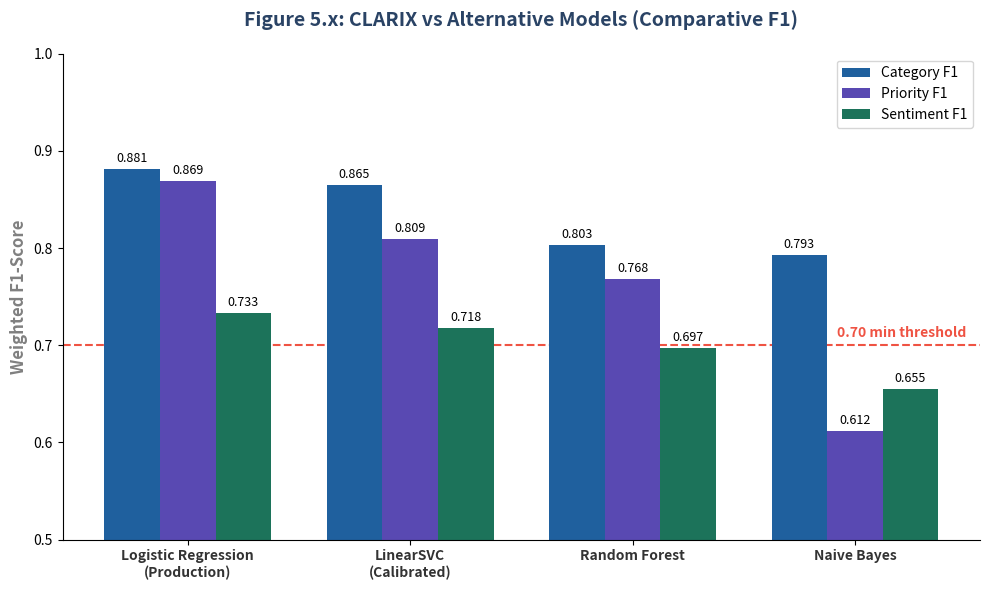

This chart was generated by the following Python code:
import matplotlib.pyplot as plt
import numpy as np
import os

def generate_comparative_chart():
    out_dir = 'c:/Users/rafi/.gemini/antigravity-ide/brain/9aeae797-6d14-4041-92c0-b8620bbca1c3/scratch'
    os.makedirs(out_dir, exist_ok=True)

    # Data from Table 2.2 in the report
    models = ['Logistic Regression\n(Production)', 'LinearSVC\n(Calibrated)', 'Random Forest', 'Naive Bayes']
    
    cat_f1 = [0.881, 0.865, 0.803, 0.793]
    pri_f1 = [0.869, 0.809, 0.768, 0.612]
    sent_f1 = [0.733, 0.718, 0.697, 0.655]

    x = np.arange(len(models))
    width = 0.25

    fig, ax = plt.subplots(figsize=(10, 6))

    rects1 = ax.bar(x - width, cat_f1, width, label='Category F1', color='#1f609e')
    rects2 = ax.bar(x, pri_f1, width, label='Priority F1', color='#5949b2')
    rects3 = ax.bar(x + width, sent_f1, width, label='Sentiment F1', color='#1c735a')

    # Threshold line
    ax.axhline(y=0.70, color='#ef5343', linestyle='--', linewidth=1.5, zorder=0)
    ax.text(len(models)-0.5, 0.705, "0.70 min threshold", color='#ef5343', fontweight='bold', ha='right', va='bottom')

    # Formatting
    ax.set_ylabel('Weighted F1-Score', fontsize=12, fontweight='bold', color='gray')
    ax.set_title('Figure 5.x: CLARIX vs Alternative Models (Comparative F1)', fontsize=14, fontweight='bold', color='#2a4365', pad=20)
    ax.set_xticks(x)
    ax.set_xticklabels(models, fontweight='bold', color='#333333')
    ax.set_ylim(0.5, 1.0) # Zoom in on the relevant range

    # Legend
    ax.legend(loc='upper right', frameon=True, fontsize=10)
    
    # Hide top/right spines
    ax.spines['right'].set_visible(False)
    ax.spines['top'].set_visible(False)

    # Annotate bars with values
    def autolabel(rects):
        for rect in rects:
            height = rect.get_height()
            ax.annotate(f'{height:.3f}',
                        xy=(rect.get_x() + rect.get_width() / 2, height),
                        xytext=(0, 3),  # 3 points vertical offset
                        textcoords="offset points",
                        ha='center', va='bottom', fontsize=9, rotation=0)

    autolabel(rects1)
    autolabel(rects2)
    autolabel(rects3)

    plt.tight_layout()
    out_path = os.path.join(out_dir, 'comparative_f1.png')
    plt.savefig(out_path, dpi=300, bbox_inches='tight')
    plt.close()
    print(f"Generated {out_path}")

if __name__ == "__main__":
    generate_comparative_chart()
